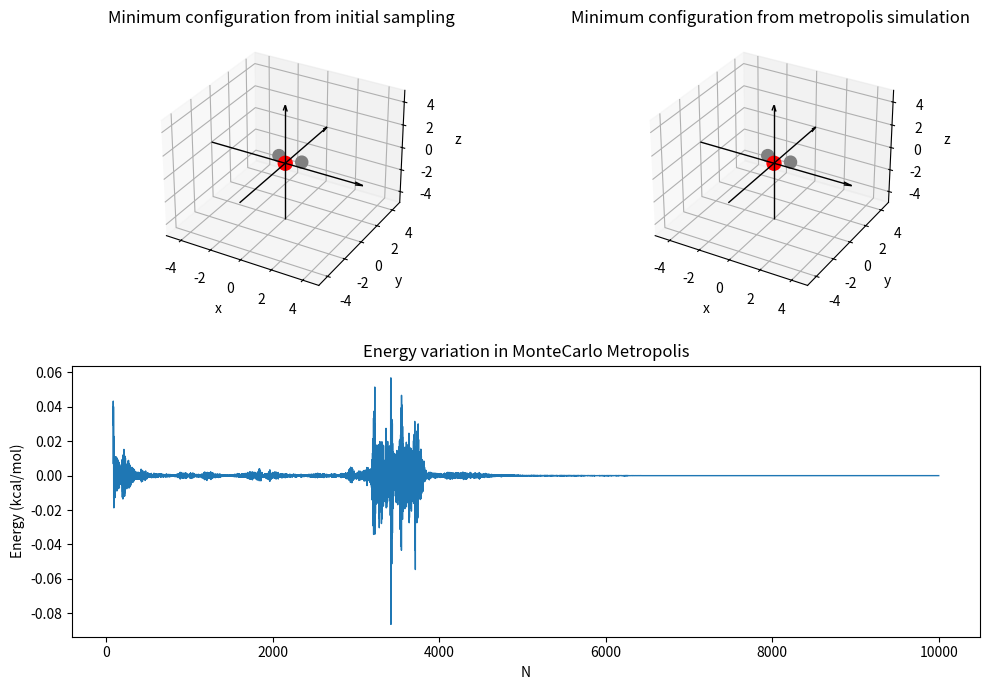

Python code for this plot:
"""
Montecarlo Script to compute the most stable configuration of two water molecules.
Implementando Metropolis (dE)
(ADD: implement more molecules?)

[redacted]
"""
from time import time
import numpy as np
import matplotlib.pyplot as plt

to = time()

def coulomb(qi,qj,r):
    """Returns coulomb energy between i-j pair, in kcal/mol."""
    kcal = 332.0 # To return the results in kcal/mol
    return kcal*qi*qj/r

def vdW(A,B,r):
    """Returns Van der Waals energy between i-j pair, , in kcal/mol."""

    return A/r**12 - B/r**6

def acceptE(dE):
    """
    Accepts or regects a Monte Carlo step.
    Parameters
    ----------
    `delta_e` : difference in energy from one step to another

    `kT` : factor to consider 

    Returns
    ----------
    `True` : if step is accepted 
    
    `False` : if step is not accepted       
    """
    if dE < 0: 
        return True
    else:
        rand = np.random.random()
        if np.exp(-beta*dE) > rand:
            return True
        else:
            return False


# Energies parameters (VdW A and B, and coulomb charges)
# In matrix form since it will be easier and faster to computa later
# Each A,B and Q contain all the combinations ij of Aij,Bij and qij.
A = np.array([[581935.563838,328.317371,328.317371],
            [328.317371,9.715859e-6,9.715859e-6],
            [328.317371,9.715859e-6,9.715859e-6]])
B = np.array([[594.825035,10.478040,10.478040],
            [10.478040,0.001337,0.001337],
            [10.478040,0.001337,0.001337]])
q = np.array([-0.834,+0.417,+0.417])
Q = np.dot(q[:,None],q[:,None].T)

# Simulation parameters
T=300.              # Temperature
kb = 0.00119872041  # Boltzman constant (in kcal/(mol⋅K))
beta = 1./(kb*T)    # Beta factor


class Water():
    """
    A tip3p Water molecule class.
    """
    def __init__(self):
        self.rO = np.array([0.,0.,0.])
        self.rH1 = np.array([0.75669,0.58589,0.])
        self.rH2 = np.array([-0.75669,0.58589,0.])
        # self.coordOrigin = np.array([self.rO,self.rH1,self.rH2]).T
        self.coord = np.array([self.rO,self.rH1,self.rH2])
        
        

    def translate(self,Tx,Ty,Tz):
        """Translates the molecule to a specified point for each main coordinate."""
        self.coord = self.coord.T   # Transpose returns arrays by coordinate (X,Y,X) instead of (O,H1,H2)
        for i,T in enumerate([Tx,Ty,Tz]):
            self.coord[i] += T
        self.coord = self.coord.T
        ##Probar de hacerlo con arrays/broadcasting ??


    def rotate(self,Ax,Ay,Az, atype="deg"):
        """Rotates the molecule a specified angle (in degrees) for each main axis."""
        atype = atype.lower()
        if atype == "deg" or atype == "d": Ax,Ay,Az = np.radians(Ax),np.radians(Ay),np.radians(Az)
        elif atype == "rad" or atype == "r": pass
        else: raise TypeError("Angle type not detected. Choose deg for degrees or rad for radians.")

        # Rotation matrices
        Rx = np.array([[1,0,0],[0,np.cos(Ax),-np.sin(Ax)],[0,np.sin(Ax),np.cos(Ax)]])
        Ry = np.array([[np.cos(Ay),0,np.sin(Ay)],[0,1,0],[-np.sin(Ay),0,np.cos(Ay)]])
        Rz = np.array([[np.cos(Az),-np.sin(Az),0],[np.sin(Az),np.cos(Az),0],[0,0,1]])

        # Moves to origin #OHH
        temp = [self.coord[0][i] for i in range(3)] # Saves temporal coordinates of Oxygen, to later replace it on the same spot it was
        self.toOrigin()

        # Rotates the molecule the specified angles
        for i in range(3):
            for R in [Rx,Ry,Rz]:
                ctemp = self.coord[i].copy()
                self.coord[i] = np.dot(R,ctemp) 
                #R = np.dot(Rz,Ry,Rx) does not work 100%

        # Returns the molecule to the same place before (but rotated)
        self.translate(*temp) 

        ##Probar de hacerlo con arrays/broadcasting ?? o con R ??

    def toOrigin(self):
        """Moves the molecule to the origin of coorinated (centered in the Oxygen)"""
        c = self.coord[0]
        # print(c, "Test")
        self.translate(-c[0],-c[1],-c[2]) # test con temp\arriba

       
    def getEnergies(self,other):
        """Gets the energy of a pair of molecules."""
        coord1,coord2 = self.coord,other.coord

        diff = coord1-coord2[:,None]
        distances = np.sqrt((diff**2).sum(axis=-1)).T
        
        Evdw = (A/distances**12 - B/distances**6).sum()
        Eelec = (332.0*Q/distances).sum()
        E = Evdw + Eelec
        self.E = E
        return E,Eelec,Evdw


    def draw(self,ax):
        ax.scatter(self.coord.T[0],self.coord.T[1],self.coord.T[2], sizes=(100,75,75), c=("red","grey","grey"), alpha=True)


    def fixed(self): pass

    def reset(self): self.E = 0
    
    def _distances(self):
        """Test function to compute distances and see if is mantained rigid"""
        self.OH1 = np.linalg.norm(self.coord[1]-self.coord[0])
        self.OH2 = np.linalg.norm(self.coord[2]-self.coord[0])
        print(f"Computed: {self.OH1:.3f},{self.OH2:.3f}")
        print("Sould be: ", 0.957)

    def save(self):
        ## Ir guardando coordenadas y energias para poder comparar i, i-1
        pass

## Main Program      

# Opening visualization
fig = plt.figure(figsize=(10,7))
# spec = gridspec.GridSpec(ncols=2, nrows=2,
#                          width_ratios=[2, 1], wspace=0.5,
#                          hspace=0.5, height_ratios=[1, 2])

ax1 = fig.add_subplot(2, 2, 1, projection='3d')
ax2 = fig.add_subplot(2, 2, (3,4))
ax3 = fig.add_subplot(2, 2, 2, projection='3d')



# Main Montecarlo loop

# Initialization of fixed water molecule at center
wFixed = Water()
wFixed.draw(ax1)
wFixed.draw(ax3)


# Lists wher energies and coordinates will be saved
energies = []
coords = []


# Metroplolis from an energy-low initial point
# Takes the previously sampled minimum-energy water and uses that to start metropolis
N = 10000
step = 1.5
acceptance = [0,0]
nPoints = []
w = Water()
for i in range(N):
    randT = np.random.uniform(-step,step, size=3)       # Random steps of (-step,step) lenghts
    randA = np.random.uniform(-180,180,size=3)              # With rotations between (-10,10) degrees
    
    # Translation of waters
    w.translate(*randT)

    # Rotation of waters
    w.rotate(*randA,"d")

    # Energy calculations 
    E,Eelec,Evdw = w.getEnergies(wFixed)
    # print(f"E={E},Eelec={Eelec},Evwd={Evdw}")

    if i == 0: dE = E - E
    else: dE = E - energies[-1]


    # Acceptance of the step
    if not acceptE(dE):
        acceptance[1] += 1
        w.coord = coords[-1]
        continue
    else: 
        acceptance[0] += 1

        # Saving energy and coordinates to array
        ## Maybe save water object insetad?
        energies.append(E)
        coords.append(w.coord.copy())
        nPoints.append(i)

    # Testing
    # w._distances()

    # Visualization of each step (NO!)
    # w.draw()

    # Resets energy and positions
    w.reset()
    # w.toOrigin()

print()
Emin = np.min(energies)
coordMin = coords[np.argmin(energies)]
print(f"Accepted: {acceptance[0]}, Not Accepted: {acceptance[1]}. N_steps: {sum(acceptance)}")
print(f"Acceptance: {100*acceptance[0]/N:.2f}%")
print(f"Energy at final iteration: {energies[-1]:.3f}")
print(f"Minimum energy found: {np.min(energies):.3f}")

#Energy Plot settings
ax2.plot(nPoints[10:],energies[10:], lw=1)
ax2.set_xlabel("N");ax2.set_ylabel("Energy (kcal/mol)")
ax2.set_title("Energy variation in MonteCarlo Metropolis")

# Min Configuration Plot
wMin = Water()
wMin.coord = coordMin
wMin.draw(ax3)


#Plot Settings
lim = 5 #box limit
for ax in [ax1,ax3]:
    ax.quiver(-lim,0,0, 2*lim,0,0, color='k', lw=1, arrow_length_ratio=0.05)   # x-axis
    ax.quiver(0,-lim,0, 0,2*lim,0, color='k', lw=1, arrow_length_ratio=0.05)   # y-axis
    ax.quiver(0,0,-lim, 0,0,2*lim, color='k', lw=1, arrow_length_ratio=0.05)   # z-axis
    ax.set_xlim(-lim,lim);ax.set_ylim(-lim,lim);ax.set_zlim(-lim,lim)        # Box limits
    ax.set_xlabel("x");ax.set_ylabel("y");ax.set_zlabel("z")                 # Axis Labels
ax1.set_title("Minimum configuration from initial sampling")
ax3.set_title("Minimum configuration from metropolis simulation")





#Deberia dar (kcal/mol): E=-6.765 Eelec=-8.57 VdW=1.805


tf = time()
print(f"Process finished in {tf-to:.2f}s")
fig.tight_layout(h_pad=3,w_pad=5)
plt.show()